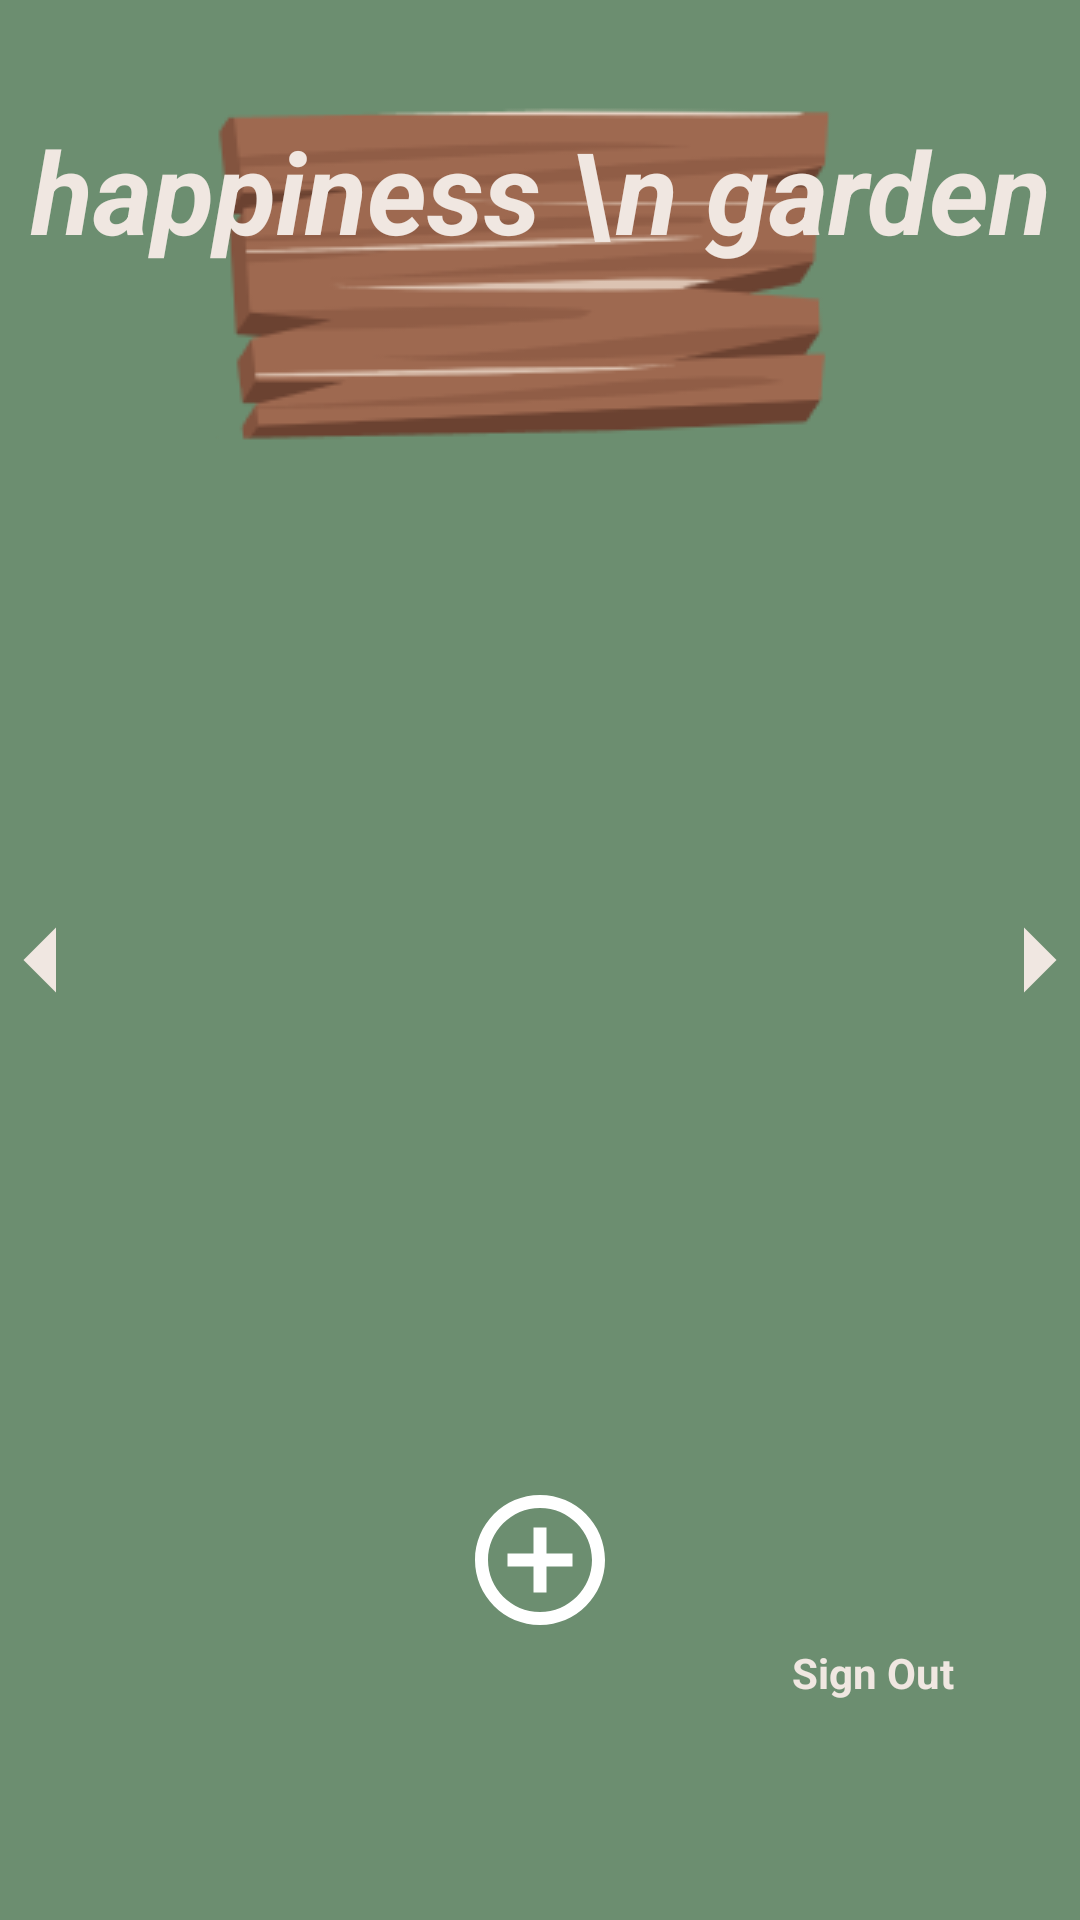

Reconstruct the res/layout file that produces this screen, plus the resources it refers to.
<!-- AndroidManifest.xml: application theme Theme.MaterialComponents.Light.NoActionBar -->
<!-- res/layout/fragment_home.xml -->
<?xml version="1.0" encoding="utf-8"?>
<FrameLayout xmlns:android="http://schemas.android.com/apk/res/android"
    xmlns:app="http://schemas.android.com/apk/res-auto"
    xmlns:tools="http://schemas.android.com/tools"
    android:layout_width="match_parent"
    android:layout_height="match_parent"
    android:background="@color/colorPrimary"
    tools:context=".fragments.HomeFragment">

    
    <ImageView
        android:layout_width="300dp"
        android:layout_height="200dp"
        android:layout_gravity="top|center_horizontal"
        android:layout_marginTop="-10dp"
        android:layout_marginEnd="12dp"
        android:scaleType="fitCenter"
        android:src="@drawable/login_title_plack" />

    <TextView
        android:id="@+id/textView2"
        android:layout_width="match_parent"
        android:layout_height="wrap_content"
        android:layout_gravity="top|center_horizontal"
        android:layout_marginTop="38sp"
        android:gravity="center"
        android:text="happiness \n garden"
        android:textColor="@color/colorLight"
        android:textSize="38sp"
        android:textStyle="italic|bold" />

    <ImageView
        android:layout_width="130dp"
        android:layout_height="130dp"
        android:layout_gravity="bottom|end"
        android:layout_marginBottom="10dp"
        android:layout_marginEnd="8dp"
        android:scaleType="fitCenter"
        android:src="@drawable/home_sign_out" />

    <TextView
        android:id="@+id/signOutButton"
        android:layout_width="wrap_content"
        android:layout_height="wrap_content"
        android:layout_gravity="bottom|end"
        android:textColor="@color/colorLight"
        android:textStyle="bold"
        android:layout_marginBottom="73dp"
        android:layout_marginEnd="42dp"
        android:text="Sign Out" />

    




    <ImageView
        android:id="@+id/addEntryBtn"
        android:layout_width="52dp"
        android:layout_height="52dp"
        android:layout_gravity="center"
        android:layout_marginTop="200dp"
        android:src="@drawable/baseline_add_circle_outline_24" />

    <GridLayout
        android:id="@+id/buttonGrid"
        android:layout_width="350dp"
        android:layout_height="210dp"
        android:layout_gravity="center"
        android:layout_margin="52dp"
        android:layout_marginTop="20dp"
        android:background="@drawable/home_soil_plot"
        android:columnCount="5"
        android:gravity="top"
        android:rowCount="3">
        
    </GridLayout>


    <ImageView
        android:id="@+id/prevBtn"
        android:layout_width="52dp"
        android:layout_height="52dp"
        android:layout_gravity="center_vertical|start"
        android:layout_marginStart="-12dp"
        android:src="@drawable/baseline_arrow_left_24" />

    <ImageView
        android:id="@+id/nextBtn"
        android:layout_width="wrap_content"
        android:layout_height="wrap_content"
        android:layout_gravity="center_vertical|end"
        android:layout_marginEnd="-12dp"
        android:src="@drawable/baseline_arrow_right_24" />


</FrameLayout>
<!-- resources referenced by this layout -->
<resources>
  <color name="colorLight">#F0E7E1</color>
  <color name="colorPrimary">#6C8E70</color>
  <!-- drawable baseline_add_circle_outline_24 (drawable) -->
  <vector xmlns:android="http://schemas.android.com/apk/res/android" android:height="24dp" android:tint="#ffffff" android:viewportHeight="24" android:viewportWidth="24" android:width="24dp">
        
      <path android:fillColor="@android:color/white" android:pathData="M13,7h-2v4L7,11v2h4v4h2v-4h4v-2h-4L13,7zM12,2C6.48,2 2,6.48 2,12s4.48,10 10,10 10,-4.48 10,-10S17.52,2 12,2zM12,20c-4.41,0 -8,-3.59 -8,-8s3.59,-8 8,-8 8,3.59 8,8 -3.59,8 -8,8z"/>
      
  </vector>
  <!-- drawable baseline_arrow_left_24 (drawable) -->
  <vector xmlns:android="http://schemas.android.com/apk/res/android" android:autoMirrored="true" android:height="24dp" android:tint="#F0E7E1" android:viewportHeight="24" android:viewportWidth="24" android:width="24dp">
        
      <path android:fillColor="@android:color/white" android:pathData="M14,7l-5,5 5,5V7z"/>
      
  </vector>
  <!-- drawable baseline_arrow_right_24 (drawable) -->
  <vector xmlns:android="http://schemas.android.com/apk/res/android" android:autoMirrored="true" android:height="52dp" android:tint="#F0E7E1" android:viewportHeight="24" android:viewportWidth="24" android:width="52dp">
        
      <path android:fillColor="@android:color/white" android:pathData="M10,17l5,-5 -5,-5v10z"/>
      
  </vector>
  <!-- drawable login_title_plack: png bitmap (drawable, 9613 bytes) -->
</resources>
